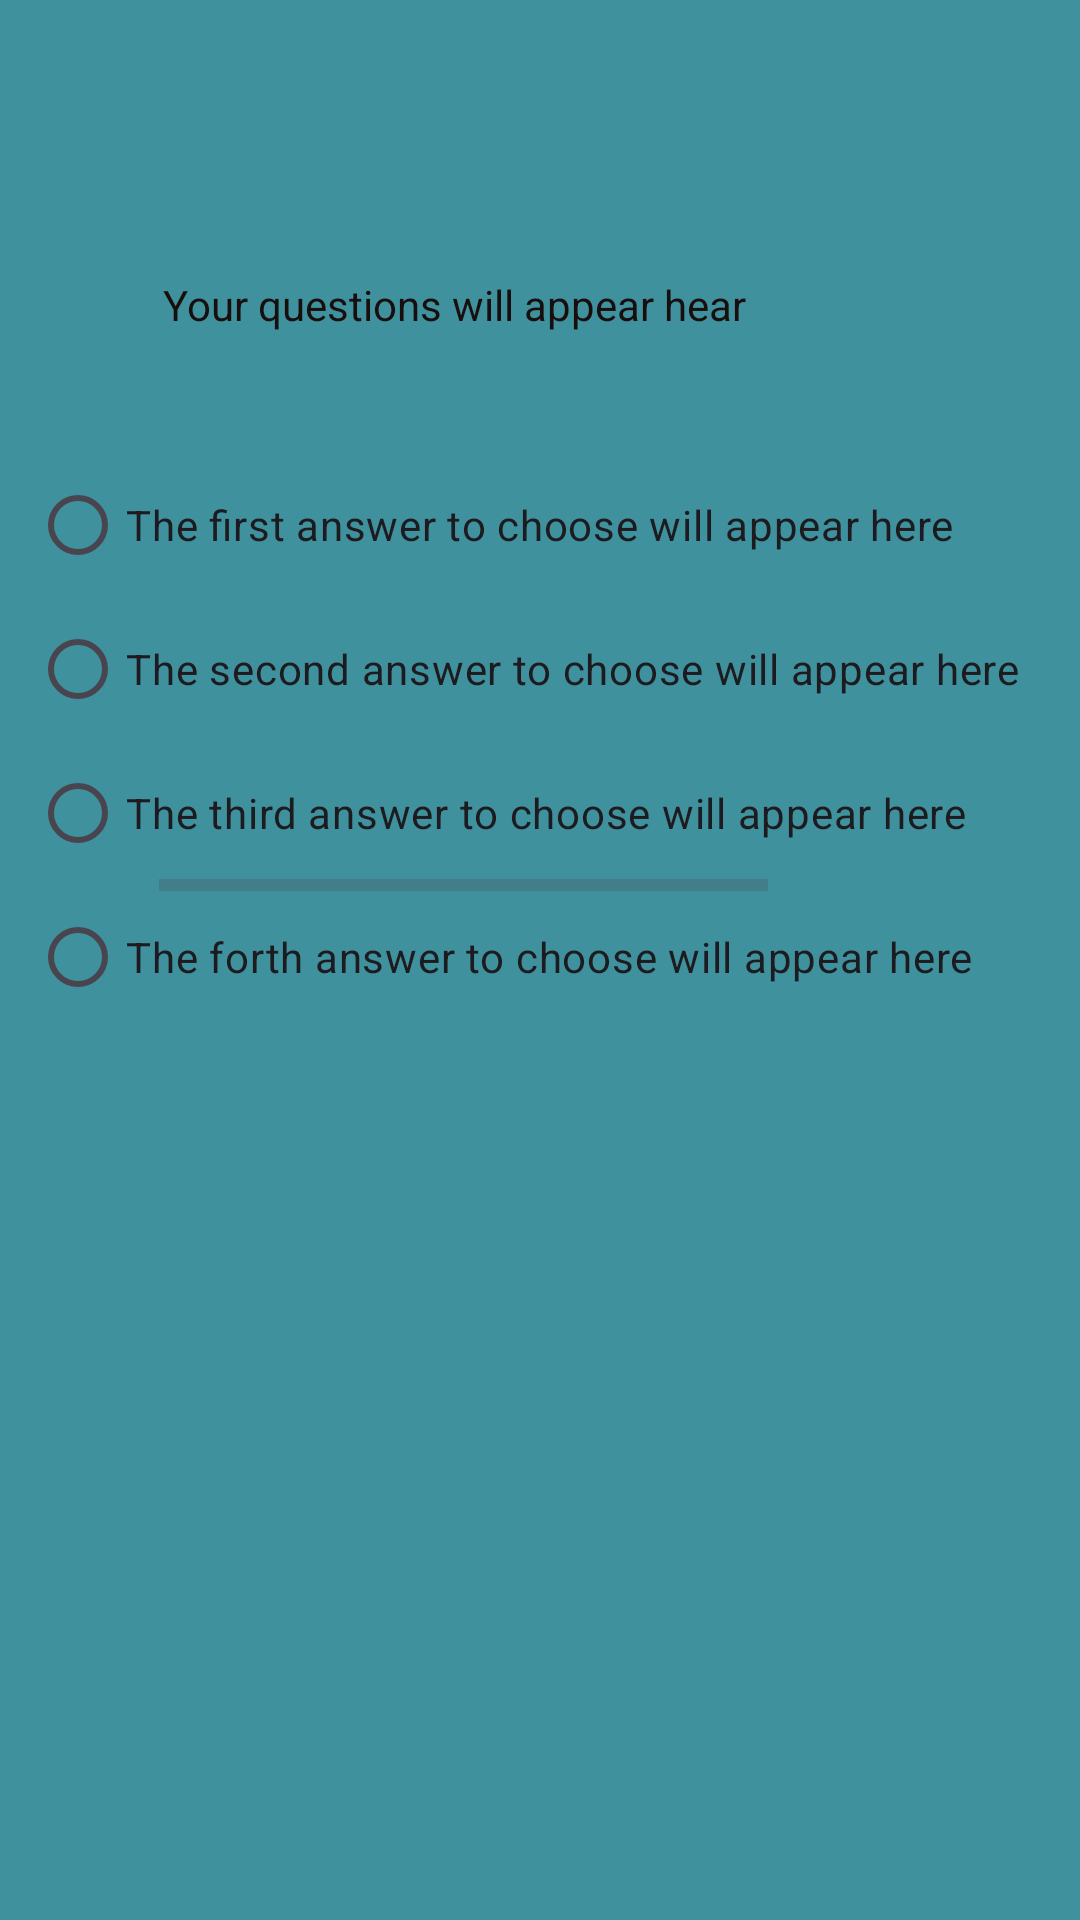

Layout XML and referenced resources for this Android screen:
<!-- AndroidManifest.xml: application theme Theme.Task02take -->
<!-- res/layout/surveytemplate.xml -->
<?xml version="1.0" encoding="utf-8"?>
<androidx.constraintlayout.widget.ConstraintLayout xmlns:android="http://schemas.android.com/apk/res/android"
    xmlns:app="http://schemas.android.com/apk/res-auto"
    xmlns:tools="http://schemas.android.com/tools"
    android:id="@+id/main"
    android:layout_width="match_parent"
    android:layout_height="match_parent"
    android:background="#3F929D"
    tools:context=".Surveytemplate">


    <TextView
        android:id="@+id/questiontxt"
        android:layout_width="wrap_content"
        android:layout_height="wrap_content"
        android:layout_marginTop="92dp"
        android:text="@string/questiontxtstring"
        android:textColor="#180E0E"
        app:layout_constraintEnd_toEndOf="parent"
        app:layout_constraintHorizontal_bias="0.328"
        app:layout_constraintStart_toStartOf="parent"
        app:layout_constraintTop_toTopOf="parent" />

    <RadioGroup
        android:id="@+id/chooiseset"
        android:layout_width="wrap_content"
        android:layout_height="wrap_content"
        android:layout_marginTop="40dp"
        android:clickable="true"
        android:text="@string/chooisesboxtitle"
        app:layout_constraintEnd_toEndOf="parent"
        app:layout_constraintHorizontal_bias="0.328"
        app:layout_constraintStart_toStartOf="parent"
        app:layout_constraintTop_toBottomOf="@+id/questiontxt">


        <RadioButton
            android:id="@+id/chooise1"
            android:layout_width="match_parent"
            android:layout_height="match_parent"
            android:text="@string/chooise1"
            tools:ignore="VisualLintButtonSize">

        </RadioButton>

        <RadioButton
            android:id="@+id/chooise2"
            android:layout_width="match_parent"
            android:layout_height="match_parent"
            android:text="@string/chooise2"
            tools:ignore="VisualLintButtonSize">

        </RadioButton>

        <RadioButton
            android:id="@+id/chooise3"
            android:layout_width="match_parent"
            android:layout_height="match_parent"
            android:text="@string/chooise3"
            tools:ignore="VisualLintButtonSize">

        </RadioButton>

        <RadioButton
            android:id="@+id/chooise4"
            android:layout_width="match_parent"
            android:layout_height="match_parent"
            android:text="@string/chooise4"
            tools:ignore="VisualLintButtonSize">

        </RadioButton>


    </RadioGroup>

    <ProgressBar
        android:id="@+id/progressBar"
        style="@style/Widget.AppCompat.ProgressBar.Horizontal"
        android:layout_width="203dp"
        android:layout_height="82dp"
        android:layout_marginEnd="104dp"
        android:layout_marginBottom="304dp"
        android:indeterminateBehavior="repeat"
        android:max="100"
        android:progress="0"
        android:progressTint="#6DB91A"
        app:layout_constraintBottom_toBottomOf="parent"
        app:layout_constraintEnd_toEndOf="parent" />


</androidx.constraintlayout.widget.ConstraintLayout>
<!-- resources referenced by this layout -->
<resources>
  <string name="chooise1">The first answer to choose will appear here</string>
  <string name="chooise2">The second answer to choose will appear here</string>
  <string name="chooise3">The third answer to choose will appear here</string>
  <string name="chooise4">The forth answer to choose will appear here</string>
  <string name="chooisesboxtitle">Please choose from the answers shown below</string>
  <string name="questiontxtstring">Your questions will appear hear</string>
  <style name="Theme.Task02take" parent="Base.Theme.Task02take" />
  <style name="Base.Theme.Task02take" parent="Theme.Material3.DayNight.NoActionBar">
          
          
      </style>
</resources>
